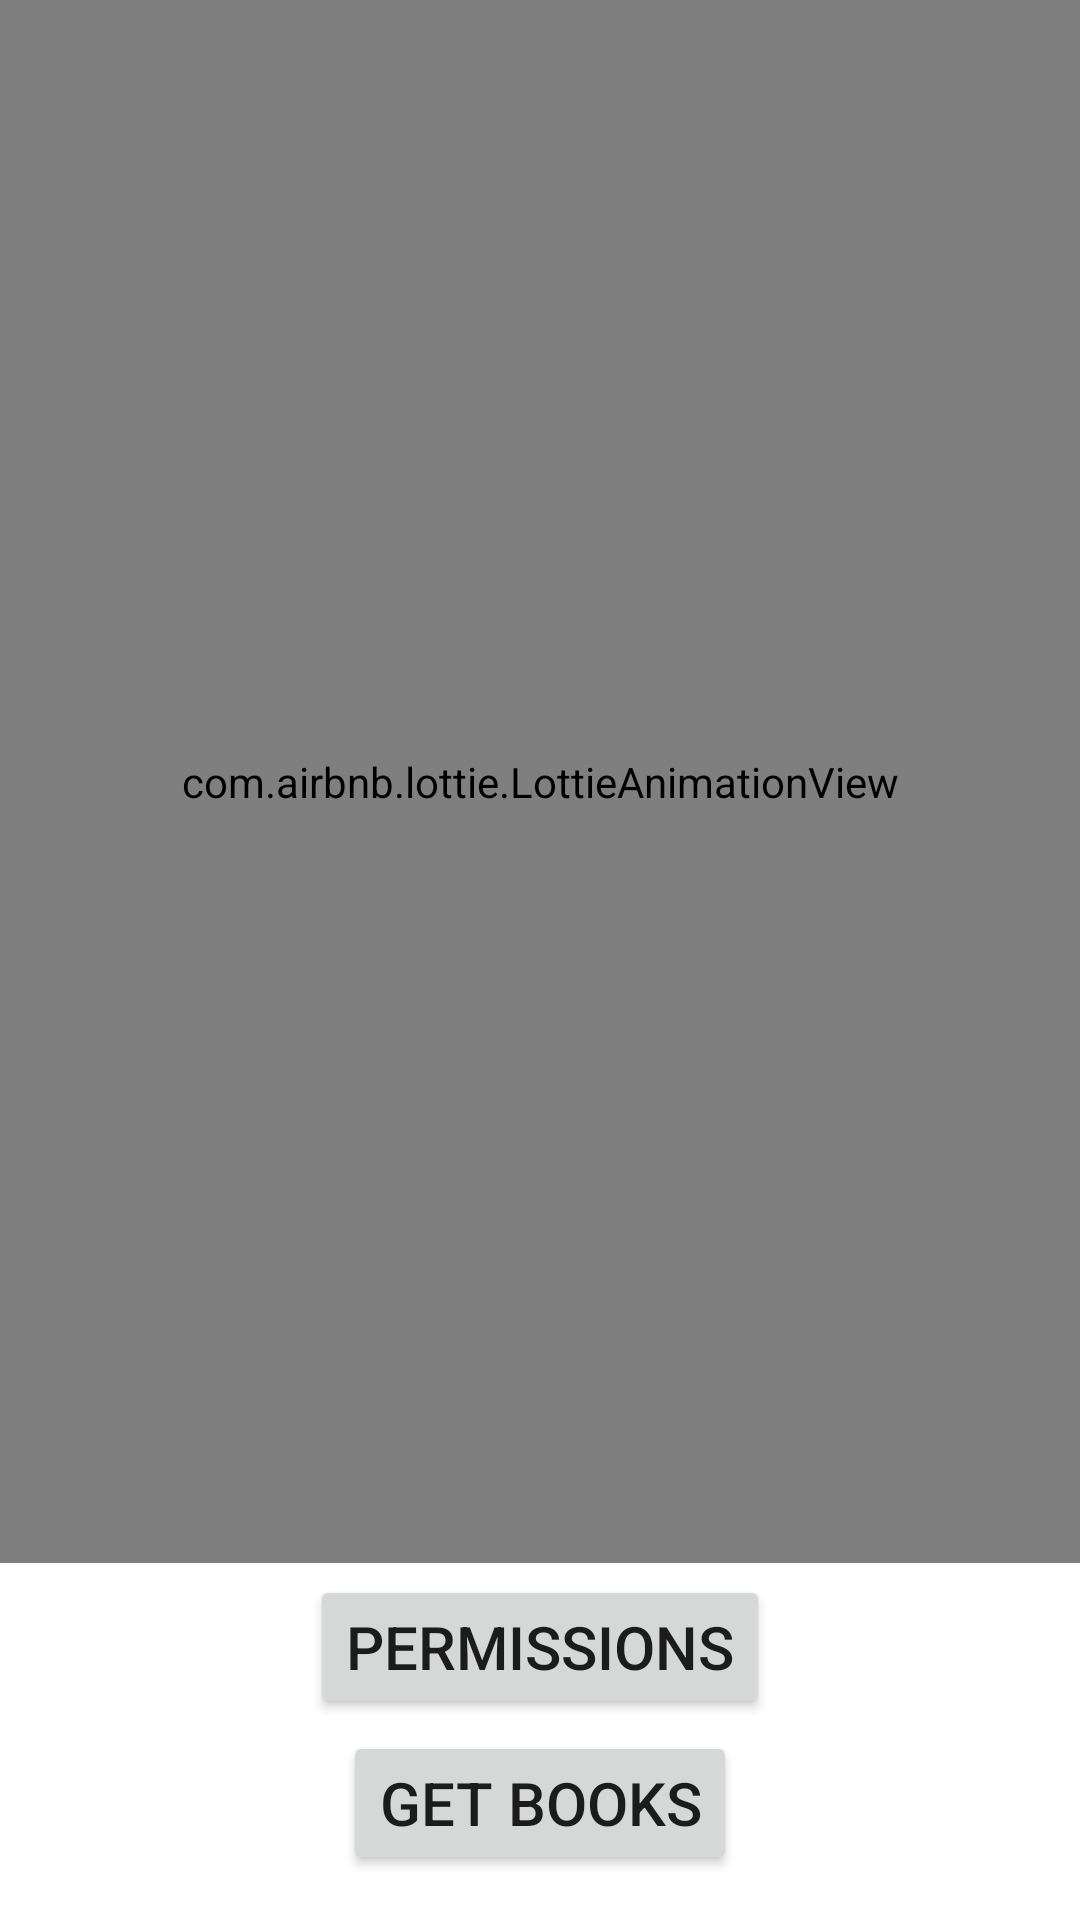

Reconstruct the res/layout file that produces this screen, plus the resources it refers to.
<!-- AndroidManifest.xml: application theme Theme.BookS -->
<!-- res/layout/activity_splash.xml -->
<?xml version="1.0" encoding="utf-8"?>
<LinearLayout xmlns:android="http://schemas.android.com/apk/res/android"
    xmlns:app="http://schemas.android.com/apk/res-auto"
    xmlns:tools="http://schemas.android.com/tools"
    android:layout_width="match_parent"
    android:layout_height="match_parent"
    android:layout_gravity="center"
    android:orientation="vertical"
    tools:context=".Splash">

    <com.airbnb.lottie.LottieAnimationView
        android:id="@+id/splashAnimation"
        android:layout_width="match_parent"
        android:layout_height="0dp"
        android:layout_weight="1"
        app:lottie_autoPlay="true"
        app:lottie_loop="true"
        app:lottie_rawRes="@raw/book_splash" />

    <Button
        android:id="@+id/permission"
        android:layout_width="wrap_content"
        android:layout_height="wrap_content"
        android:layout_gravity="center"
        android:layout_margin="4dp"
        android:layout_marginBottom="2dp"
        android:text="@string/Permissions"
        android:textSize="20dp" />

    <Button
        android:id="@+id/getBooks"
        android:layout_width="wrap_content"
        android:layout_height="wrap_content"
        android:layout_gravity="center"
        android:layout_marginBottom="15dp"
        android:text="@string/GET_BOOKS"
        android:textSize="20dp" />

</LinearLayout>
<!-- resources referenced by this layout -->
<resources>
  <string name="GET_BOOKS">Get Books</string>
  <string name="Permissions">Permissions</string>
  <style name="Theme.BookS" parent="Theme.MaterialComponents.DayNight.DarkActionBar">
          
          <item name="colorPrimary">@color/purple_500</item>
          <item name="colorPrimaryVariant">@color/purple_700</item>
          <item name="colorOnPrimary">@color/white</item>
          
          <item name="colorSecondary">@color/teal_200</item>
          <item name="colorSecondaryVariant">@color/teal_700</item>
          <item name="colorOnSecondary">@color/black</item>
          
          <item name="android:statusBarColor" tools:targetApi="l">?attr/colorPrimaryVariant</item>
          
      </style>
  <!-- not gathered from this repository: default colours our renderer supplied (Android Studio template values) -->
  <color name="purple_500">#FF6200EE</color>
  <color name="purple_700">#FF3700B3</color>
  <color name="teal_200">#FF03DAC5</color>
  <color name="teal_700">#FF018786</color>
  <color name="black">#FF000000</color>
  <color name="white">#FFFFFFFF</color>
</resources>
